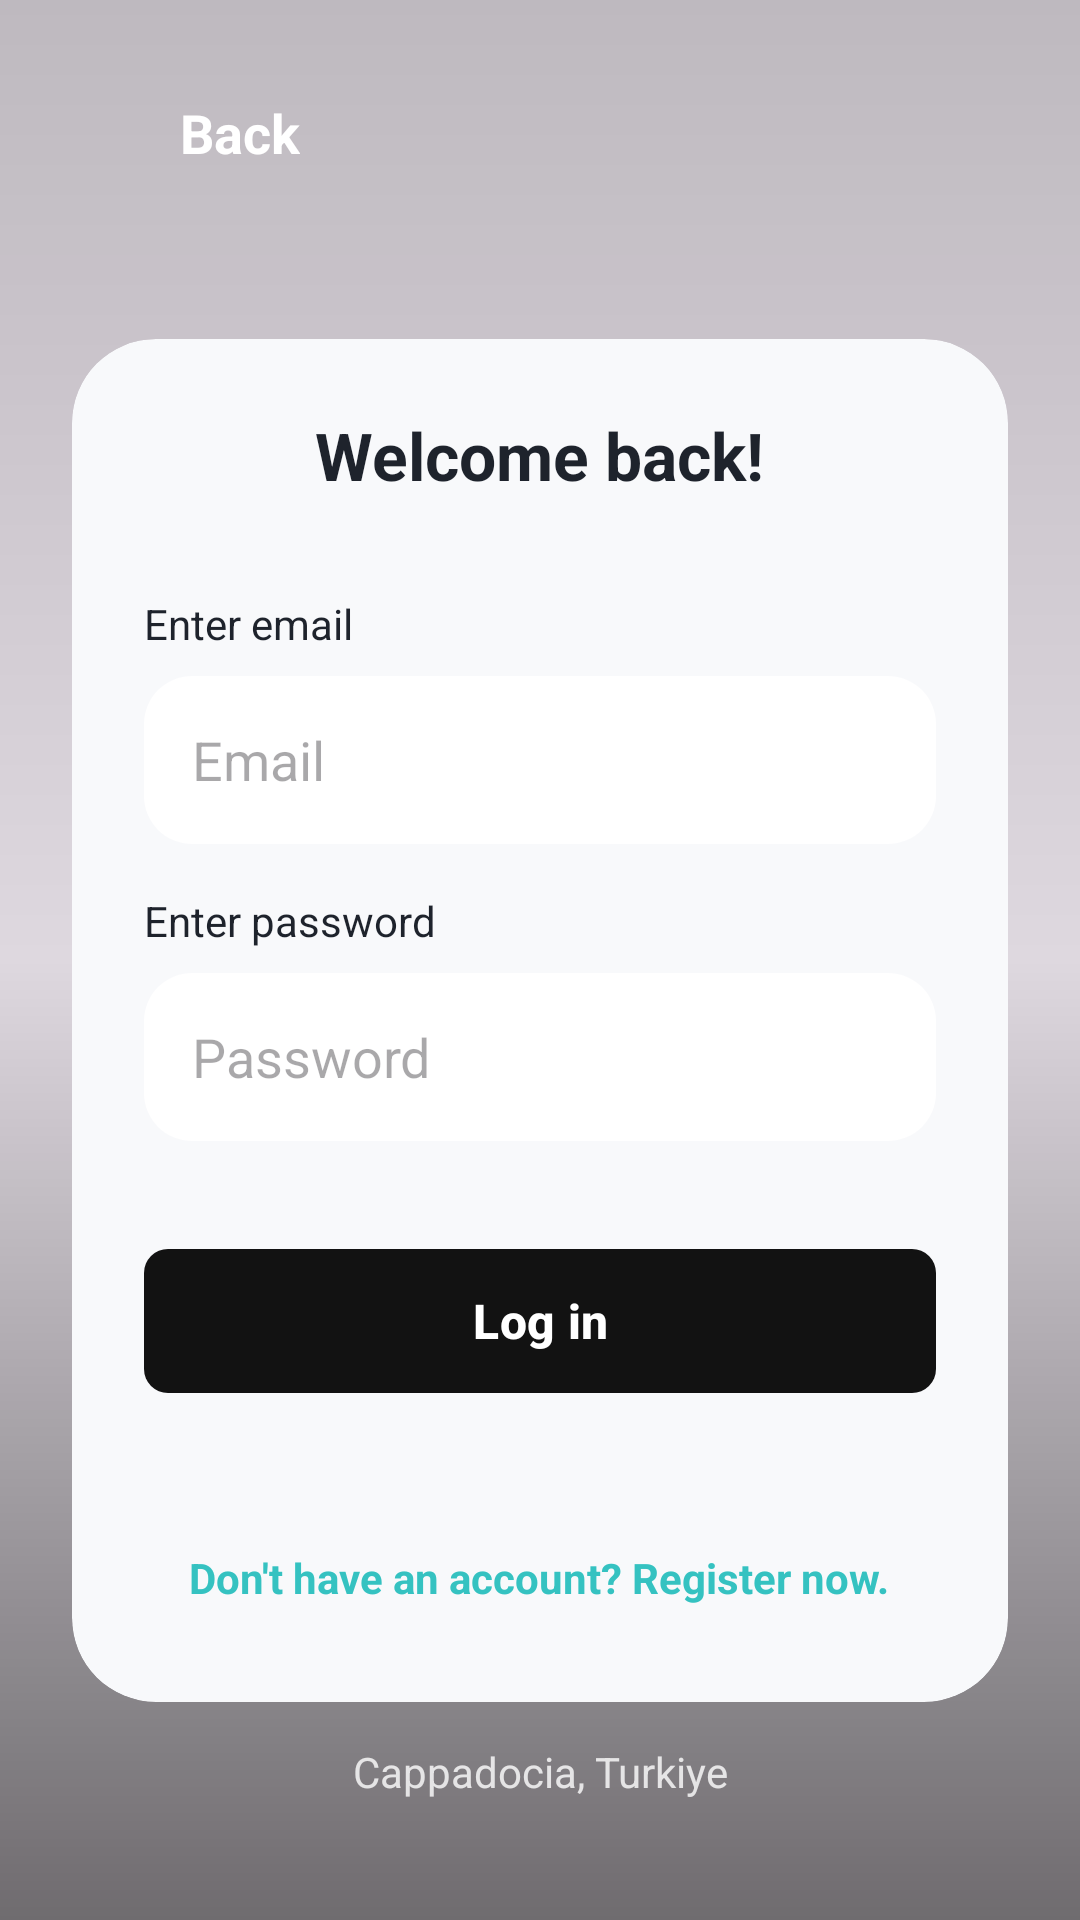

Reconstruct the res/layout file that produces this screen, plus the resources it refers to.
<!-- AndroidManifest.xml: application theme Theme.Apptravelpath -->
<!-- res/layout/login_activity.xml -->
<?xml version="1.0" encoding="utf-8"?>
<FrameLayout xmlns:android="http://schemas.android.com/apk/res/android"
    xmlns:app="http://schemas.android.com/apk/res-auto"
    xmlns:tools="http://schemas.android.com/tools"
    android:layout_width="match_parent"
    android:layout_height="match_parent">

    <ImageView
        android:id="@+id/imgBackground"
        android:layout_width="match_parent"
        android:layout_height="match_parent"
        android:scaleType="centerCrop"
        tools:src="@drawable/img_shinjuku" />

    <View
        android:layout_width="match_parent"
        android:layout_height="match_parent"
        android:background="@drawable/gradient_overlay" />

    <ScrollView
        android:layout_width="match_parent"
        android:layout_height="match_parent"
        android:fillViewport="true">

        <androidx.constraintlayout.widget.ConstraintLayout
            android:layout_width="match_parent"
            android:layout_height="wrap_content"
            android:padding="24dp">

            <LinearLayout
                android:id="@+id/btnBackLayout"
                android:layout_width="wrap_content"
                android:layout_height="wrap_content"
                android:orientation="horizontal"
                android:gravity="center_vertical"
                android:padding="8dp"
                android:clickable="true"
                android:focusable="true"
                app:layout_constraintTop_toTopOf="parent"
                app:layout_constraintStart_toStartOf="parent">

                <ImageView
                    android:layout_width="20dp"
                    android:layout_height="20dp"
                    android:src="@drawable/ic_arrow_back"
                    app:tint="@android:color/white" />

                <TextView
                    android:layout_width="wrap_content"
                    android:layout_height="wrap_content"
                    android:text="@string/back"
                    android:textColor="@android:color/white"
                    android:textSize="18sp"
                    android:textStyle="bold"
                    android:layout_marginStart="8dp" />
            </LinearLayout>

            <androidx.cardview.widget.CardView
                android:layout_width="match_parent"
                android:layout_height="wrap_content"
                app:cardCornerRadius="28dp"
                app:cardElevation="0dp"
                app:cardBackgroundColor="#F8F9FB"
                app:layout_constraintTop_toBottomOf="@id/btnBackLayout"
                app:layout_constraintBottom_toBottomOf="parent"
                app:layout_constraintStart_toStartOf="parent"
                app:layout_constraintEnd_toEndOf="parent"
                android:layout_marginTop="40dp"
                android:layout_marginBottom="40dp">

                <LinearLayout
                    android:layout_width="match_parent"
                    android:layout_height="wrap_content"
                    android:orientation="vertical"
                    android:padding="24dp"
                    android:gravity="center_horizontal">

                    <TextView
                        android:layout_width="wrap_content"
                        android:layout_height="wrap_content"
                        android:text="@string/welcome_back"
                        android:textSize="22sp"
                        android:textStyle="bold"
                        android:textColor="#1E232C"
                        android:layout_marginBottom="32dp"/>

                    <TextView
                        android:layout_width="match_parent"
                        android:layout_height="wrap_content"
                        android:text="@string/enter_email"
                        android:textColor="#1E232C"
                        android:textSize="14sp"
                        android:layout_marginBottom="8dp"/>

                    <EditText
                        android:id="@+id/etEmail"
                        android:layout_width="match_parent"
                        android:layout_height="56dp"
                        android:background="@drawable/bg_effort_card_selector"
                        android:backgroundTint="#FFFFFF"
                        android:hint="@string/email"
                        android:paddingHorizontal="16dp"
                        android:inputType="textEmailAddress"
                        android:layout_marginBottom="16dp"/>

                    <TextView
                        android:layout_width="match_parent"
                        android:layout_height="wrap_content"
                        android:text="@string/enter_password"
                        android:textColor="#1E232C"
                        android:textSize="14sp"
                        android:layout_marginBottom="8dp"/>

                    <EditText
                        android:id="@+id/etPassword"
                        android:layout_width="match_parent"
                        android:layout_height="56dp"
                        android:background="@drawable/bg_effort_card_selector"
                        android:backgroundTint="#FFFFFF"
                        android:hint="@string/password"
                        android:paddingHorizontal="16dp"
                        android:inputType="textPassword"
                        android:layout_marginBottom="32dp"/>

                    <com.google.android.material.button.MaterialButton
                        android:id="@+id/btnLogin"
                        android:layout_width="match_parent"
                        android:layout_height="56dp"
                        android:text="@string/log_in"
                        android:textSize="16sp"
                        android:textStyle="bold"
                        android:textColor="@android:color/white"
                        app:backgroundTint="#121212"
                        app:cornerRadius="8dp"
                        android:layout_marginBottom="40dp" />

                    <TextView
                        android:id="@+id/tvRegisterNow"
                        android:layout_width="wrap_content"
                        android:layout_height="wrap_content"
                        android:text="@string/don_t_have_an_account_register_now"
                        android:textColor="#35C2C1"
                        android:textSize="14sp"
                        android:textStyle="bold"
                        android:gravity="center"
                        android:padding="8dp"/>

                </LinearLayout>
            </androidx.cardview.widget.CardView>

            <TextView
                android:id="@+id/tvCityLocation"
                android:layout_width="wrap_content"
                android:layout_height="wrap_content"
                android:text="Cappadocia, Turkiye"
                android:textColor="#CCFFFFFF"
                android:textSize="14sp"
                app:layout_constraintBottom_toBottomOf="parent"
                app:layout_constraintStart_toStartOf="parent"
                app:layout_constraintEnd_toEndOf="parent"
                android:layout_marginBottom="16dp" />

        </androidx.constraintlayout.widget.ConstraintLayout>
    </ScrollView>

</FrameLayout>
<!-- resources referenced by this layout -->
<resources>
  <!-- drawable bg_effort_card_selector (drawable) -->
  <?xml version="1.0" encoding="utf-8"?>
  <selector xmlns:android="http://schemas.android.com/apk/res/android">
      <item android:state_selected="true">
          <shape android:shape="rectangle">
              <solid android:color="#FFFFFF"/>
              <corners android:radius="16dp"/>
              <stroke android:width="3dp" android:color="#000000"/> </shape>
      </item>
      <item>
          <shape android:shape="rectangle">
              <solid android:color="#FFFFFF"/>
              <corners android:radius="16dp"/>
              <stroke android:width="0dp" android:color="@android:color/transparent"/>
          </shape>
      </item>
  </selector>
  <!-- drawable gradient_overlay (drawable) -->
  <?xml version="1.0" encoding="utf-8"?>
  <shape xmlns:android="http://schemas.android.com/apk/res/android">
      <gradient
          android:angle="270"
          android:startColor="#40000000"
          android:centerColor="#20000000"
          android:endColor="#90000000"
          android:type="linear" />
  </shape>
  <string name="back">Back</string>
  <string name="don_t_have_an_account_register_now">Don\'t have an account? Register now.</string>
  <string name="email">Email</string>
  <string name="enter_email">Enter email</string>
  <string name="enter_password">Enter password</string>
  <string name="log_in">Log in</string>
  <string name="password">Password</string>
  <string name="welcome_back">Welcome back!</string>
  <style name="Theme.Apptravelpath" parent="Base.Theme.Apptravelpath" />
  <style name="Base.Theme.Apptravelpath" parent="Theme.Material3.DayNight.NoActionBar">
          
          
      </style>
</resources>
